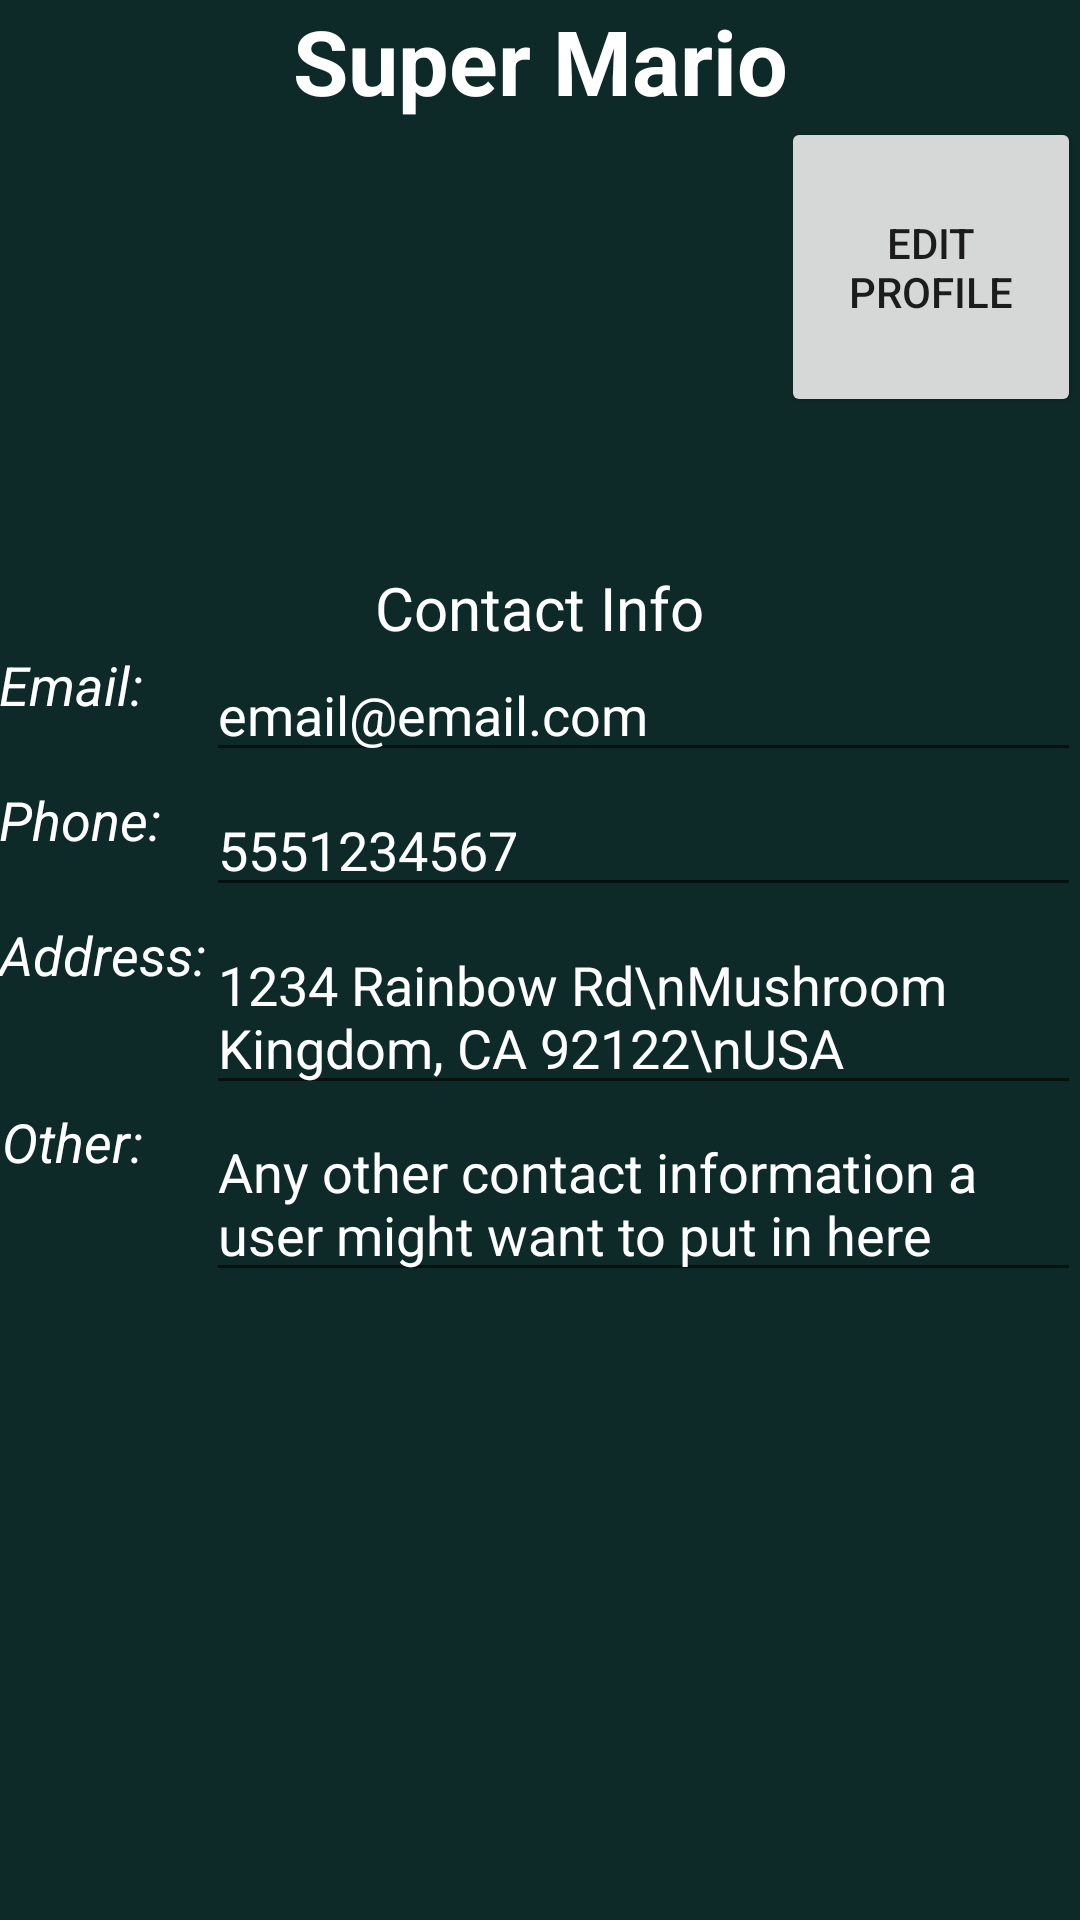

Write the Android layout XML for this screen, with the resource values it uses.
<!-- AndroidManifest.xml: application theme AppTheme -->
<!-- res/layout/fragment_profile.xml -->
<RelativeLayout xmlns:android="http://schemas.android.com/apk/res/android"
    xmlns:tools="http://schemas.android.com/tools"
    android:layout_width="match_parent"
    android:layout_height="match_parent"
    android:paddingBottom="@dimen/activity_vertical_margin"
    android:paddingLeft="@dimen/activity_horizontal_margin"
    android:paddingRight="@dimen/activity_horizontal_margin"
    android:paddingTop="@dimen/activity_vertical_margin"
    tools:context="sdgkteam10.rent_it.MainActivity$PlaceholderFragment"
    android:background="#0e2a28">

    <TextView
        android:id="@+id/section_label"
        android:layout_width="wrap_content"
        android:layout_height="wrap_content" />

    <ImageView
        android:layout_width="fill_parent"
        android:layout_height="150dp"
        android:id="@+id/imageView"
        android:layout_marginTop="39dp"
        android:layout_alignTop="@+id/section_label"
        android:layout_toLeftOf="@+id/button"
        android:layout_toStartOf="@+id/button" />

    <Button
        android:layout_width="100dp"
        android:layout_height="100dp"
        android:text="Edit Profile"
        android:id="@+id/button"
        android:layout_alignTop="@+id/imageView"
        android:layout_alignParentRight="true"
        android:layout_alignParentEnd="true" />

    <TextView
        android:layout_width="fill_parent"
        android:layout_height="wrap_content"
        android:textAppearance="?android:attr/textAppearanceLarge"
        android:text="Super Mario"
        android:id="@+id/textView3"
        android:layout_alignParentTop="true"
        android:layout_centerHorizontal="true"
        android:textColor="#ffffff"
        android:textAlignment="center"
        android:textStyle="bold"
        android:textSize="30dp" />

    <TextView
        android:layout_width="wrap_content"
        android:layout_height="wrap_content"
        android:textAppearance="?android:attr/textAppearanceMedium"
        android:text="Contact Info"
        android:id="@+id/textView4"
        android:textColor="#ffffff"
        android:textSize="20dp"
        android:layout_below="@+id/imageView"
        android:layout_centerHorizontal="true" />

    <TextView
        android:layout_width="wrap_content"
        android:layout_height="45dp"
        android:textAppearance="?android:attr/textAppearanceMedium"
        android:text="Email:"
        android:id="@+id/textView5"
        android:layout_below="@+id/textView4"
        android:layout_toRightOf="@+id/section_label"
        android:layout_toEndOf="@+id/section_label"
        android:textColor="#ffffff"
        android:textSize="18dp"
        android:textStyle="italic" />

    <EditText
        android:layout_width="wrap_content"
        android:layout_height="wrap_content"
        android:inputType="textEmailAddress"
        android:ems="10"
        android:id="@+id/editText5"
        android:layout_alignTop="@+id/textView5"
        android:textColor="#ffffff"
        android:text="email@email.com"
        android:layout_alignParentRight="true"
        android:layout_alignParentEnd="true"
        android:layout_alignLeft="@+id/editText6"
        android:layout_alignStart="@+id/editText6" />

    <TextView
        android:layout_width="wrap_content"
        android:layout_height="45dp"
        android:textAppearance="?android:attr/textAppearanceMedium"
        android:text="Phone:"
        android:id="@+id/textView6"
        android:textColor="#ffffff"
        android:textSize="18dp"
        android:textStyle="italic"
        android:layout_below="@+id/textView5"
        android:layout_alignParentLeft="true"
        android:layout_alignParentStart="true" />

    <EditText
        android:layout_width="wrap_content"
        android:layout_height="wrap_content"
        android:inputType="phone"
        android:ems="10"
        android:id="@+id/editText6"
        android:layout_alignTop="@+id/textView6"
        android:textColor="#ffffff"
        android:text="5551234567"
        android:layout_alignRight="@+id/button"
        android:layout_alignEnd="@+id/button"
        android:layout_toEndOf="@+id/textView7"
        android:phoneNumber="false"
        android:layout_toRightOf="@+id/textView7" />

    <TextView
        android:layout_width="wrap_content"
        android:layout_height="45dp"
        android:textAppearance="?android:attr/textAppearanceMedium"
        android:text="Address:"
        android:id="@+id/textView7"
        android:textColor="#ffffff"
        android:textSize="18dp"
        android:textStyle="italic"
        android:layout_below="@+id/textView6"
        android:layout_alignParentLeft="true"
        android:layout_alignParentStart="true" />

    <TextView
        android:layout_width="wrap_content"
        android:layout_height="45dp"
        android:textAppearance="?android:attr/textAppearanceMedium"
        android:text="Other:"
        android:id="@+id/textView8"
        android:textColor="#ffffff"
        android:textSize="18dp"
        android:textStyle="italic"
        android:layout_alignTop="@+id/editText8"
        android:layout_alignRight="@+id/textView5"
        android:layout_alignEnd="@+id/textView5" />

    <EditText
        android:layout_width="wrap_content"
        android:layout_height="wrap_content"
        android:inputType="textMultiLine"
        android:ems="10"
        android:id="@+id/editText8"
        android:textColor="#ffffff"
        android:text="Any other contact information a user might want to put in here"
        android:maxLines="5"
        android:layout_below="@+id/editText7"
        android:layout_alignParentRight="true"
        android:layout_alignParentEnd="true"
        android:layout_alignLeft="@+id/editText6"
        android:layout_alignStart="@+id/editText6" />

    <EditText
        android:layout_width="wrap_content"
        android:layout_height="wrap_content"
        android:inputType="textMultiLine"
        android:ems="10"
        android:id="@+id/editText7"
        android:textColor="#ffffff"
        android:text="1234 Rainbow Rd\nMushroom Kingdom, CA 92122\nUSA"
        android:maxLines="3"
        android:layout_alignTop="@+id/textView7"
        android:layout_alignLeft="@+id/editText6"
        android:layout_alignStart="@+id/editText6"
        android:layout_alignRight="@+id/editText8"
        android:layout_alignEnd="@+id/editText8" />

</RelativeLayout>
<!-- resources referenced by this layout -->
<resources>
  <style name="AppTheme" parent="Theme.AppCompat.Light.DarkActionBar">
          
          <item name="colorPrimary">@color/colorForeground</item>
          <item name="colorPrimaryDark">@color/colorBackground</item>
          <item name="colorAccent">@color/colorMiddle</item>
      </style>
  <color name="colorForeground">#097FDA</color>
  <color name="colorBackground">#012846</color>
  <color name="colorMiddle">#A8CEEB</color>
</resources>
